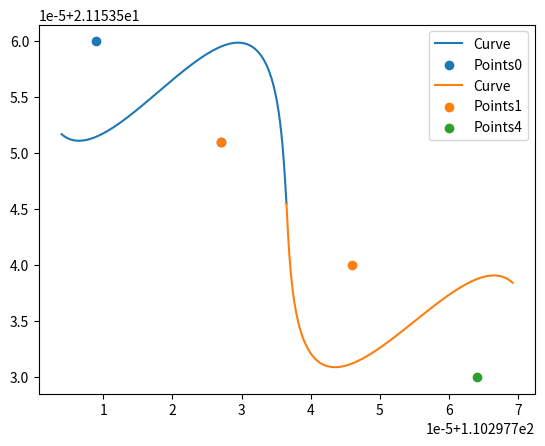

Recreate this plot in Python.
import numpy as np
import matplotlib.pyplot as plt

def s_beed(points,amp):
    def draw_curve(x1, y1, x2, y2, amplitude, dir, start_flg, end_flg):
        # 计算两点之间的距离和角度
        dx = x2 - x1
        dy = y2 - y1
        distance = np.sqrt(dx ** 2 + dy ** 2) * 2
        angle = np.arctan2(dy, dx)

        # 坐标轴变换
        def transform_x(x, y):
            return x * np.cos(angle) - y * np.sin(angle)

        def transform_y(x, y):
            return x * np.sin(angle) + y * np.cos(angle)

        if dir == 0:
            # 生成 x 坐标点，取周期的前半部分
            if start_flg == 1:
                x = np.linspace(-distance / 4, distance / 2, 1000)
            elif end_flg == 1:
                x = np.linspace(0, distance * 3 / 4, 1000)
            else:
                x = np.linspace(0, distance / 2, 1000)

            # 计算对应的 y 坐标点，使用正弦函数，并根据振幅进行调整
            y = amplitude * np.sin((2 * np.pi / distance) * x)

            # 坐标轴变换
            new_x = transform_x(x, y) + x1
            new_y = transform_y(x, y) + y1

            # 绘制正弦曲线的前半个周期
            plt.plot(new_x, new_y, label='Curve')

        else:
            # 生成 x 坐标点，取周期的后半部分
            if start_flg == 1:
                x = np.linspace(-distance / 4, distance / 2, 1000)
            elif end_flg == 1:
                x = np.linspace(0, distance * 3 / 4, 1000)
            else:
                x = np.linspace(0, distance / 2, 1000)

            # 计算对应的 y 坐标点，使用正弦函数，并根据振幅进行调整
            y = - amplitude * np.sin((2 * np.pi / distance) * x)

            # 坐标轴变换
            new_x = transform_x(x, y) + x1
            new_y = transform_y(x, y) + y1

            # 绘制正弦曲线的后半个周期
            plt.plot(new_x, new_y, label='Curve')


    # 遍历相邻的坐标点，绘制余弦曲线和坐标点
    for i in range(len(points) - 2):
        if i % 2 == 0:
            dir = 0
        else:
            dir = 1
        if i == 0:
            start_flg = 1
        else:
            start_flg = 0
        if i == len(points) - 3:
            end_flg = 1
        else:
            end_flg = 0
        x_1 = (points[i][0] + points[i + 1][0]) / 2
        y_1 = (points[i][1] + points[i + 1][1]) / 2
        x_2 = (points[i + 1][0] + points[i + 2][0]) / 2
        y_2 = (points[i + 1][1] + points[i + 2][1]) / 2

        # 绘制曲线
        draw_curve(x_1, y_1, x_2, y_2, amp, dir, start_flg, end_flg)

        # 绘制坐标点
        plt.scatter([points[i][0], points[i+1][0]], [points[i][1], points[i+1][1]], label='Points' + str(i))
        # plt.scatter([x_1, x_2], [y_1, y_2],label='xxx' + str(i), color = 'red')
    plt.scatter(points[-1][0], points[-1][1], label='Points' + str(len(points)))

# 输入坐标点的列表
point = [(110.297709,21.15356), (110.297727,21.153551), (110.297746,21.15354), (110.297764,21.15353)]

# 设置振幅大小
amplitude = 0.00001

# 绘制余弦曲线
s_beed(point, amplitude)

# 设置坐标轴范围
# plt.xlim(110.297709 , max(point[:][0]) )
# plt.ylim(min(point[:][1]) , max(point[:][1]) )

# 添加图例
plt.legend()

# 显示图像
plt.show()
